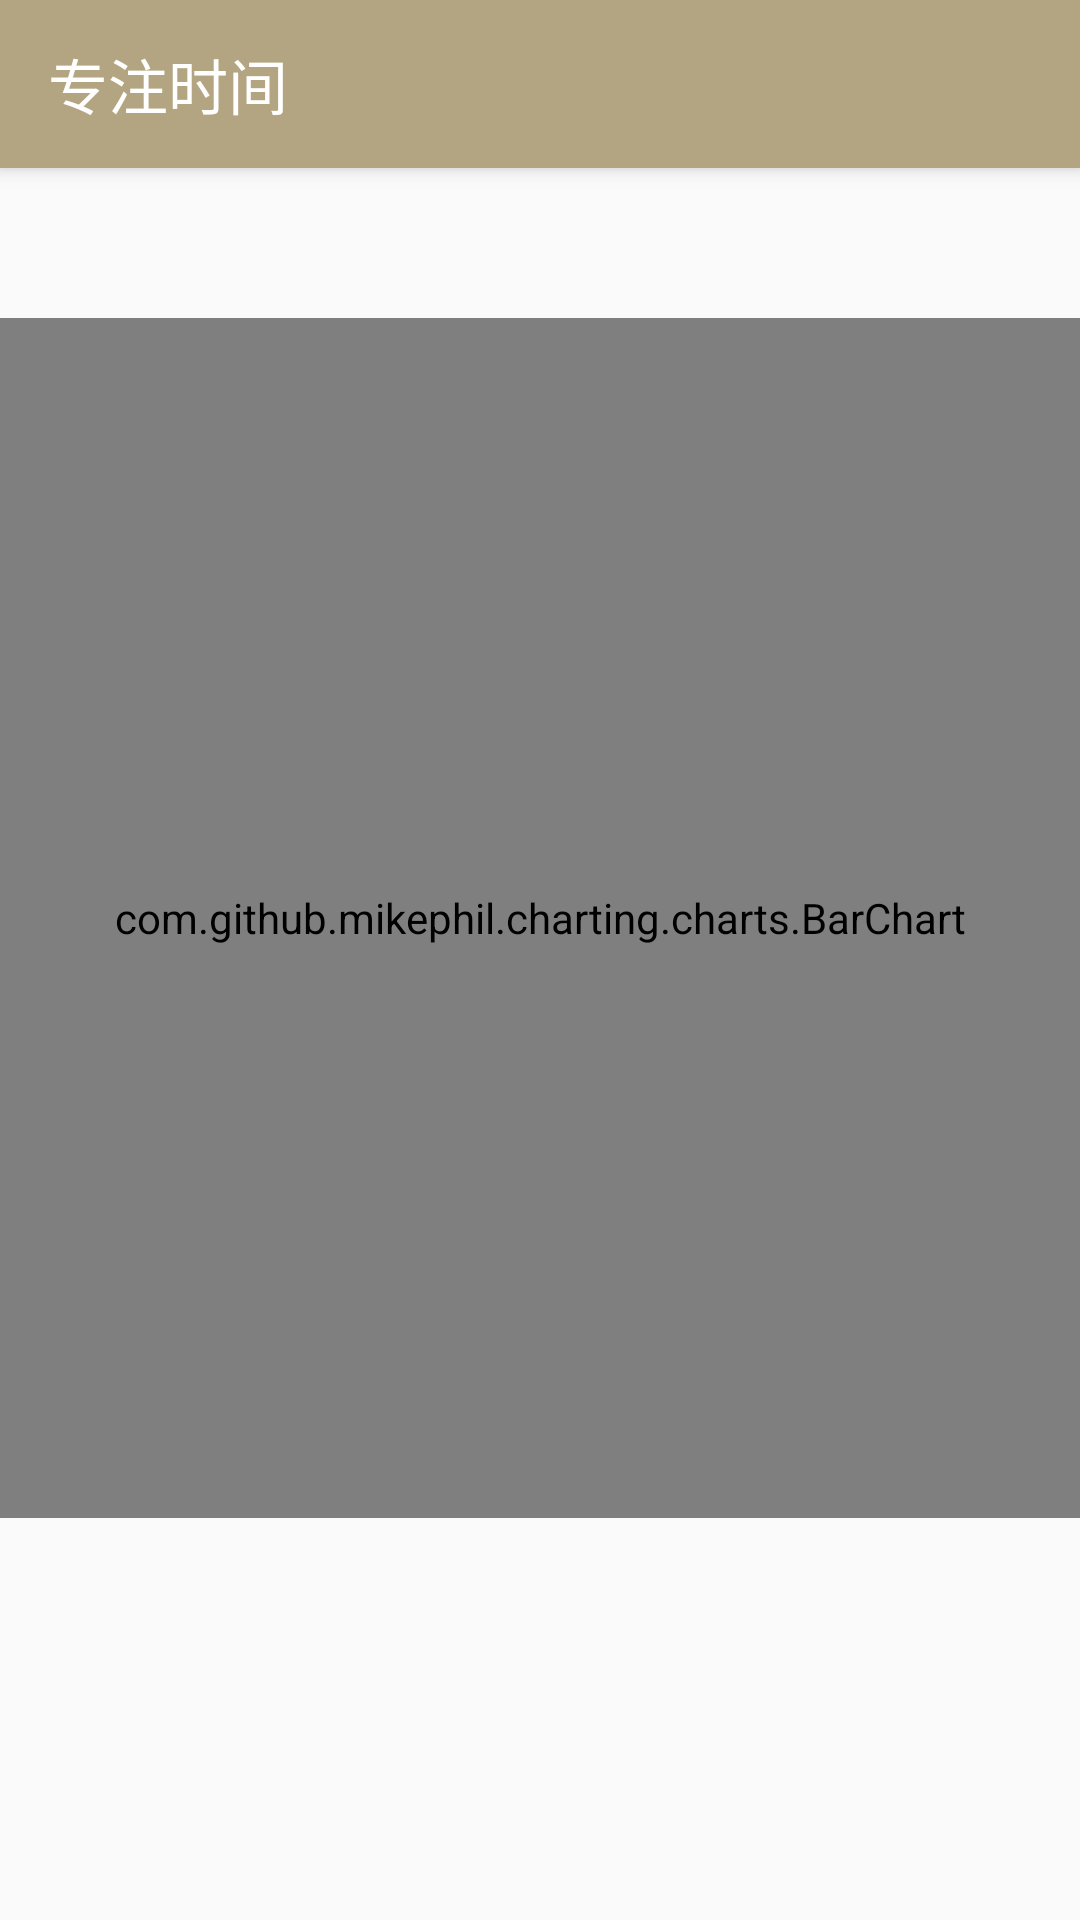

Here is an Android app screen rendered from its layout file. Give the layout XML and the strings, colors and styles it references.
<!-- AndroidManifest.xml: application theme AppTheme -->
<!-- res/layout/activity_check_statistic.xml -->
<?xml version="1.0" encoding="utf-8"?>
<android.support.design.widget.CoordinatorLayout xmlns:android="http://schemas.android.com/apk/res/android"
    xmlns:app="http://schemas.android.com/apk/res-auto"
    xmlns:tools="http://schemas.android.com/tools"
    android:layout_width="match_parent"
    android:layout_height="match_parent"
    tools:context=".checkStatistic"
    android:clipToPadding="true"
    android:fitsSystemWindows="true">

    <android.support.design.widget.AppBarLayout
        android:layout_width="match_parent"
        android:layout_height="wrap_content"
        android:theme="@style/AppTheme.AppBarOverlay">

        <android.support.v7.widget.Toolbar
            android:id="@+id/toolbar"
            android:layout_width="match_parent"
            android:layout_height="?attr/actionBarSize"
            android:background="@color/Button_theme1"
            app:title="专注时间"
            app:popupTheme="@style/AppTheme.PopupOverlay" />

    </android.support.design.widget.AppBarLayout>

    <RelativeLayout xmlns:android="http://schemas.android.com/apk/res/android"
        xmlns:app="http://schemas.android.com/apk/res-auto"
        xmlns:tools="http://schemas.android.com/tools"
        android:layout_width="match_parent"
        android:layout_height="match_parent"
        app:layout_behavior="@string/appbar_scrolling_view_behavior"
        tools:context=".checkStatistic"
        tools:showIn="@layout/activity_check_statistic">
        <com.github.mikephil.charting.charts.BarChart
            android:id="@+id/chart"
            android:layout_marginTop="50dp"
            android:layout_width="match_parent"
            android:layout_height="400dp">
        </com.github.mikephil.charting.charts.BarChart>

    </RelativeLayout>

</android.support.design.widget.CoordinatorLayout>
<!-- resources referenced by this layout -->
<resources>
  <color name="Button_theme1">#B4A582</color>
  <style name="AppTheme.AppBarOverlay" parent="ThemeOverlay.AppCompat.Dark.ActionBar" />
  <style name="AppTheme.PopupOverlay" parent="ThemeOverlay.AppCompat.Light" />
  <style name="AppTheme" parent="Theme.AppCompat.Light.NoActionBar">
          
          <item name="colorPrimary">@color/colorPrimary</item>
          <item name="colorPrimaryDark">@color/colorPrimaryDark</item>
          <item name="colorAccent">@color/colorAccent</item>
      </style>
  <color name="colorPrimary">#3F51B5</color>
  <color name="colorPrimaryDark">#B4A582</color>
  <color name="colorAccent">#FF4081</color>
</resources>
